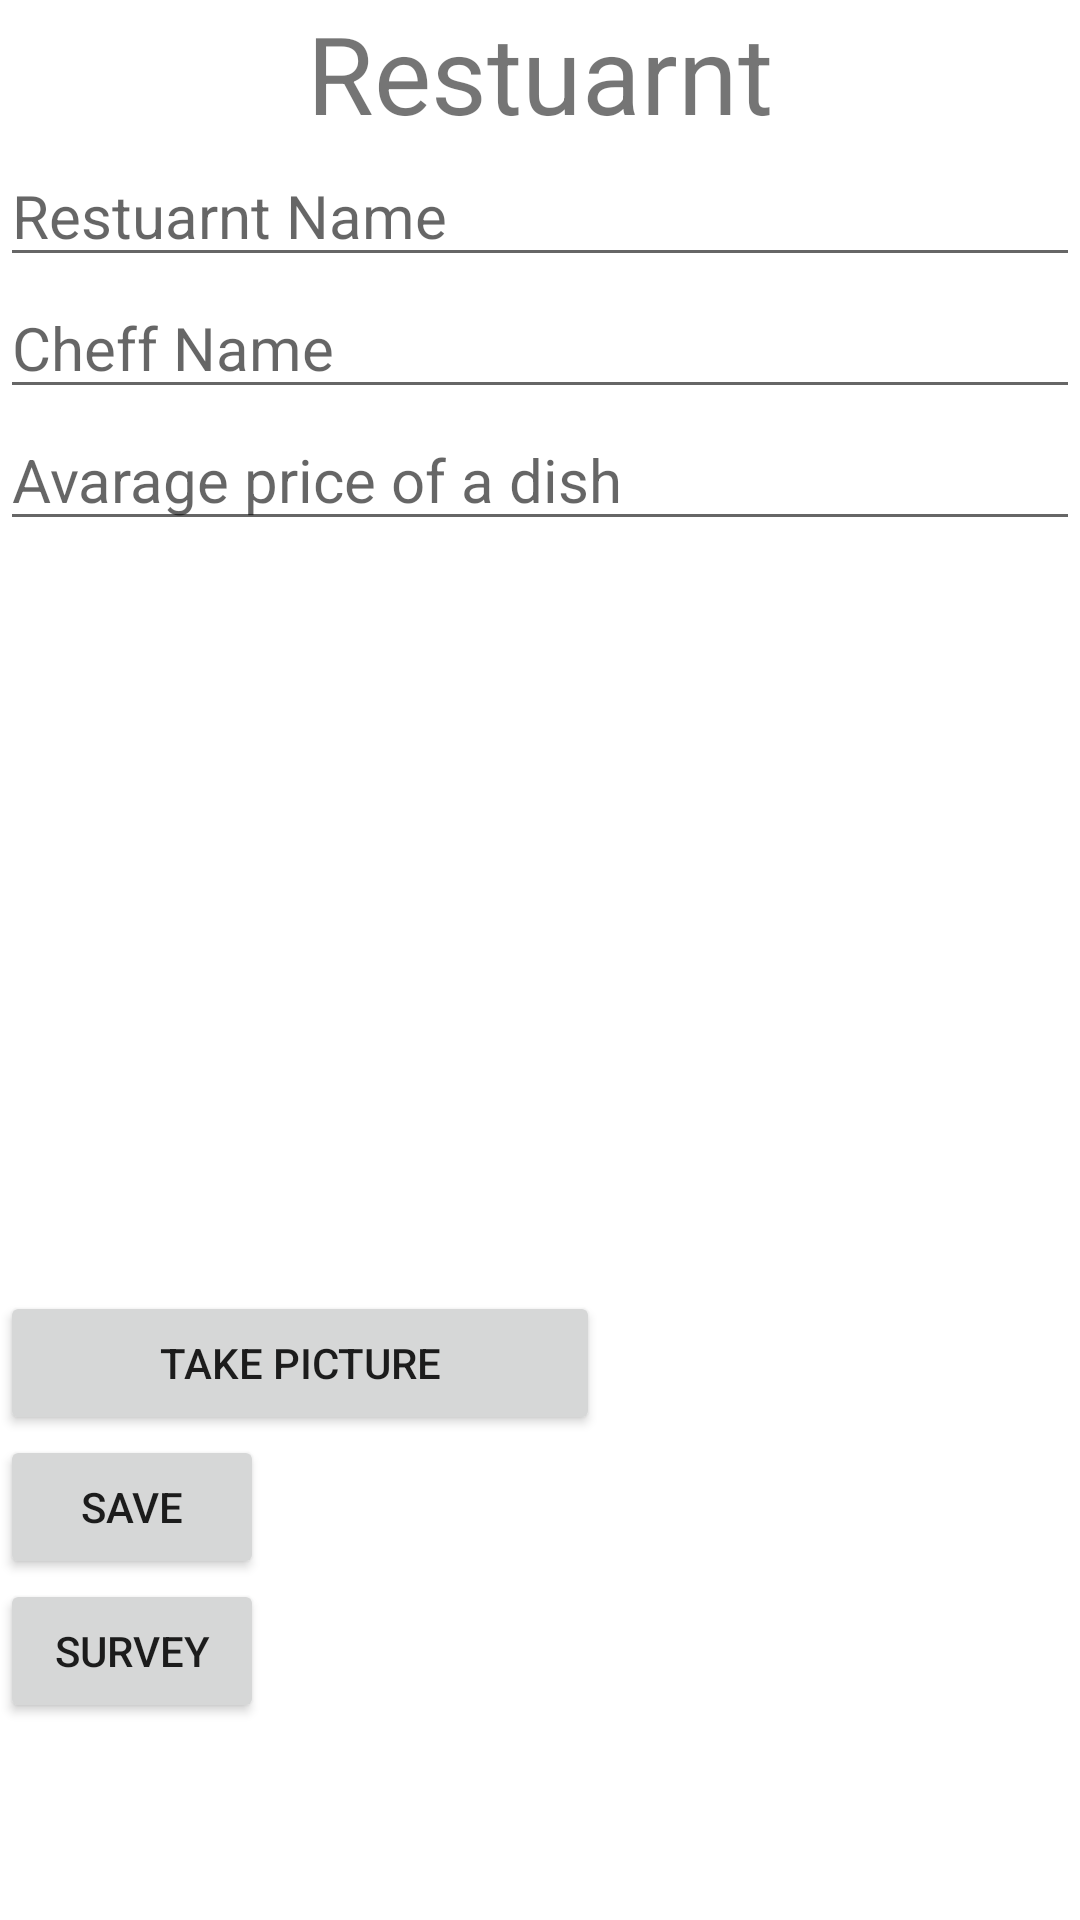

Reconstruct the res/layout file that produces this screen, plus the resources it refers to.
<!-- AndroidManifest.xml: application theme Theme.Sumuppro -->
<!-- res/layout/activity_main.xml -->
<?xml version="1.0" encoding="utf-8"?>
<LinearLayout xmlns:android="http://schemas.android.com/apk/res/android"
    xmlns:app="http://schemas.android.com/apk/res-auto"
    xmlns:tools="http://schemas.android.com/tools"
    android:layout_width="match_parent"
    android:layout_height="match_parent"
    android:orientation="vertical"
    tools:context=".MainActivity">

    <TextView
        android:layout_width="match_parent"
        android:layout_height="wrap_content"
        android:text="Restuarnt"
        android:textSize="36dp"
        android:gravity="center"
        />
    <EditText
        android:layout_width="match_parent"
        android:layout_height="wrap_content"
        android:hint="Restuarnt Name"
        android:id="@+id/etResName"
        android:textSize="20dp"

        />
    <EditText
        android:layout_width="match_parent"
        android:layout_height="wrap_content"
        android:hint="Cheff Name"
        android:id="@+id/etCheffName"
        android:textSize="20dp"
        />
    <EditText
        android:layout_width="match_parent"
        android:layout_height="wrap_content"
        android:hint="Avarage price of a dish"
        android:id="@+id/etAvgPrice"
        android:textSize="20dp"
        />
    <ImageView
        android:layout_width="150dp"
        android:layout_height="250dp"
        android:id="@+id/iv"
        />

    <Button
        android:layout_width="200dp"
        android:layout_height="wrap_content"
        android:text="Take picture"
        android:id="@+id/btnPhoto"
        />
    <Button
        android:layout_width="wrap_content"
        android:layout_height="wrap_content"
        android:text="Save"
        android:id="@+id/btnSave"
        />
    <Button
        android:layout_width="wrap_content"
        android:layout_height="wrap_content"
        android:text="Survey"
        android:id="@+id/btnSurvey"
        />
    <TextView
        android:layout_width="wrap_content"
        android:layout_height="wrap_content"
        android:text=""
        android:id="@+id/tvDisplay"
        />






</LinearLayout>
<!-- resources referenced by this layout -->
<resources>
  <style name="Theme.Sumuppro" parent="Theme.MaterialComponents.DayNight.DarkActionBar">
          
          <item name="colorPrimary">@color/purple_500</item>
          <item name="colorPrimaryVariant">@color/purple_700</item>
          <item name="colorOnPrimary">@color/white</item>
          
          <item name="colorSecondary">@color/teal_200</item>
          <item name="colorSecondaryVariant">@color/teal_700</item>
          <item name="colorOnSecondary">@color/black</item>
          
          <item name="android:statusBarColor">?attr/colorPrimaryVariant</item>
          
      </style>
  <!-- not gathered from this repository: default colours our renderer supplied (Android Studio template values) -->
  <color name="purple_500">#FF6200EE</color>
  <color name="purple_700">#FF3700B3</color>
  <color name="teal_200">#FF03DAC5</color>
  <color name="teal_700">#FF018786</color>
  <color name="black">#FF000000</color>
  <color name="white">#FFFFFFFF</color>
</resources>
